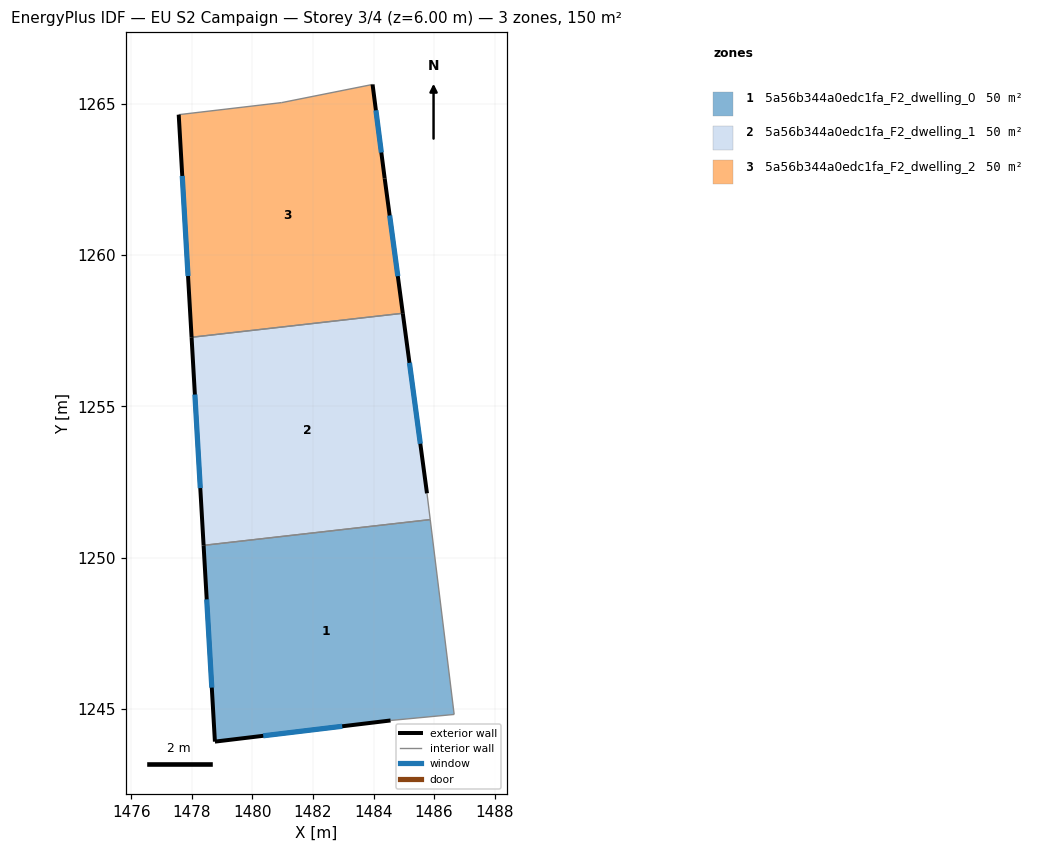
=== STOREY PLAN SPEC (per zone: floor XY polygon, exterior-wall plan segments, windows/doors) ===
zone 1: 5a56b344a0edc1fa_F2_dwelling_0  (50.1 m²)
  floor: (1485.87, 1251.26) (1486.67, 1244.82) (1484.56, 1244.62) (1478.76, 1243.92) (1478.39, 1250.41)
  exterior wall: (1478.39, 1250.41) – (1478.76, 1243.92)  [6.5 m]
    window: (1478.49, 1248.62) – (1478.66, 1245.71)  [3.9 m²]
  exterior wall: (1478.76, 1243.92) – (1484.56, 1244.62)  [5.8 m]
    window: (1480.36, 1244.11) – (1482.97, 1244.43)  [3.5 m²]
  interior walls: 3
zone 2: 5a56b344a0edc1fa_F2_dwelling_1  (50.1 m²)
  floor: (1484.97, 1258.07) (1485.77, 1252.12) (1485.87, 1251.26) (1478.39, 1250.41) (1477.99, 1257.28)
  exterior wall: (1477.99, 1257.28) – (1478.39, 1250.41)  [6.9 m]
    window: (1478.10, 1255.39) – (1478.28, 1252.30)  [4.2 m²]
  exterior wall: (1485.77, 1252.12) – (1484.97, 1258.07)  [6.0 m]
    window: (1485.55, 1253.76) – (1485.19, 1256.44)  [3.6 m²]
  interior walls: 3
zone 3: 5a56b344a0edc1fa_F2_dwelling_2  (50.1 m²)
  floor: (1483.97, 1265.63) (1484.37, 1262.53) (1484.97, 1258.07) (1477.99, 1257.28) (1477.56, 1264.64) (1480.97, 1265.04)
  exterior wall: (1477.56, 1264.64) – (1477.99, 1257.28)  [7.4 m]
    window: (1477.68, 1262.61) – (1477.87, 1259.31)  [4.5 m²]
  exterior wall: (1484.37, 1262.53) – (1483.97, 1265.63)  [3.1 m]
    window: (1484.26, 1263.39) – (1484.08, 1264.78)  [1.9 m²]
  exterior wall: (1484.97, 1258.07) – (1484.37, 1262.53)  [4.5 m]
    window: (1484.80, 1259.30) – (1484.53, 1261.31)  [2.7 m²]
  interior walls: 3

=== DERIVED (storey summary) ===
Building: EU S2 Campaign
Storey: 3 of 4  (floor level z = 6.00 m)
Storey gross floor area: 150.3 m²
Zones on this storey: 3
  - 5a56b344a0edc1fa_F2_dwelling_0: floor 50.1 m²; exterior wall 12.3 m (37.0 m²); 2 window(s) 7.5 m²; WWR 20.2%
  - 5a56b344a0edc1fa_F2_dwelling_1: floor 50.1 m²; exterior wall 12.9 m (38.7 m²); 2 window(s) 7.8 m²; WWR 20.2%
  - 5a56b344a0edc1fa_F2_dwelling_2: floor 50.1 m²; exterior wall 15.0 m (45.0 m²); 3 window(s) 9.1 m²; WWR 20.2%
Zone adjacency (shared interzone walls):
  - 5a56b344a0edc1fa_F2_dwelling_0 ↔ 5a56b344a0edc1fa_F2_dwelling_1
  - 5a56b344a0edc1fa_F2_dwelling_1 ↔ 5a56b344a0edc1fa_F2_dwelling_2